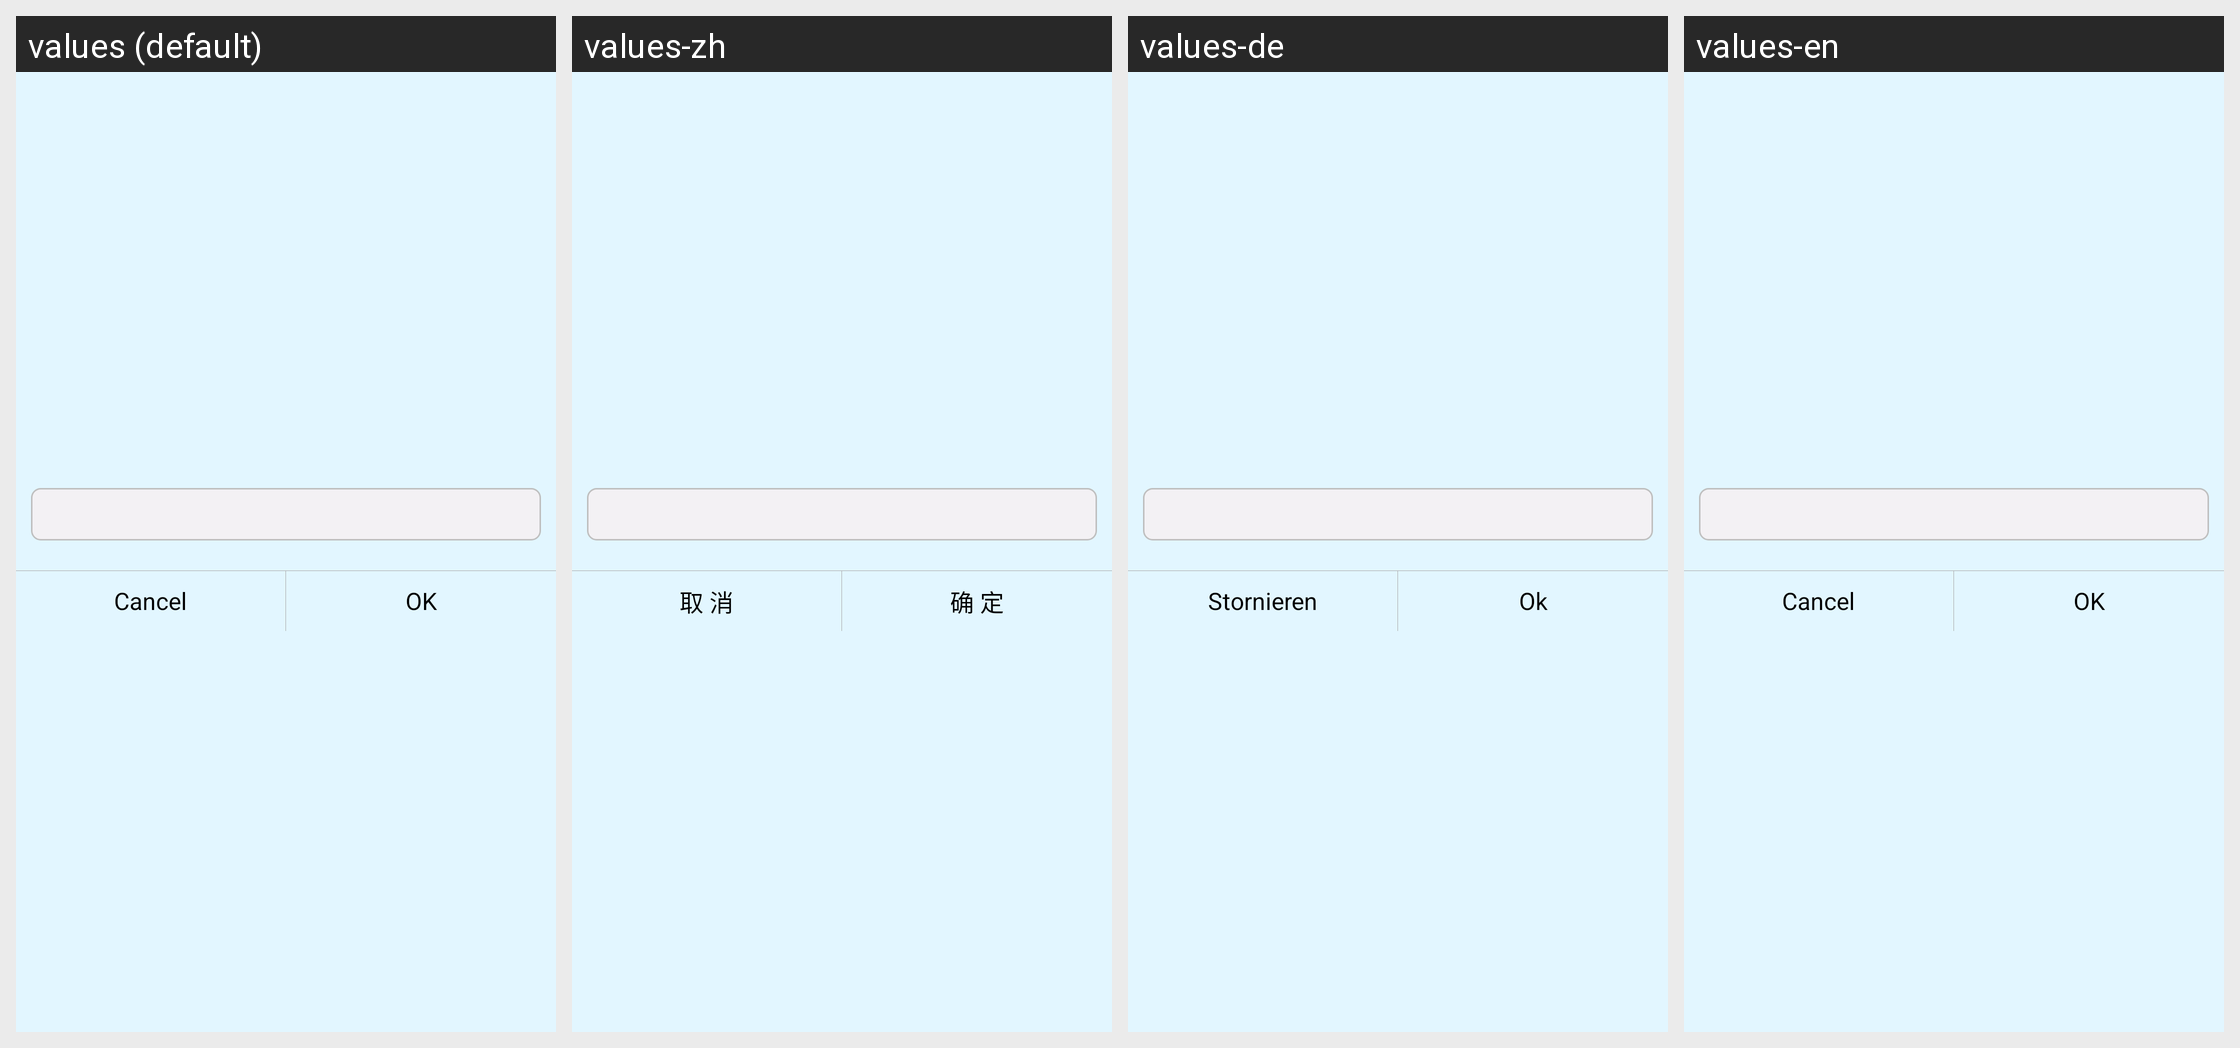

The same Android screen rendered under several of its app's locales, left to right. List the strings drawn on it with the default value and each locale's translation.
Android screen res/layout/dialog_addroom.xml rendered under 4 locales, left to right: values (default), values-zh, values-de, values-en. Device: Nexus 5 (rendered at 1080×1920; each locale shown at half size, 540×960, under a caption strip naming it); theme android:Theme.Black.NoTitleBar.
Strings drawn on this screen, with the default value and each locale's value (text and hints the layout hard-codes, and strings that could not be matched under every locale, appear in the picture but are not listed):

cancel
  values: Cancel
  values-zh: 取 消
  values-de: Stornieren
  values-en: Cancel

sure
  values: OK
  values-zh: 确 定
  values-de: Ok
  values-en: OK
